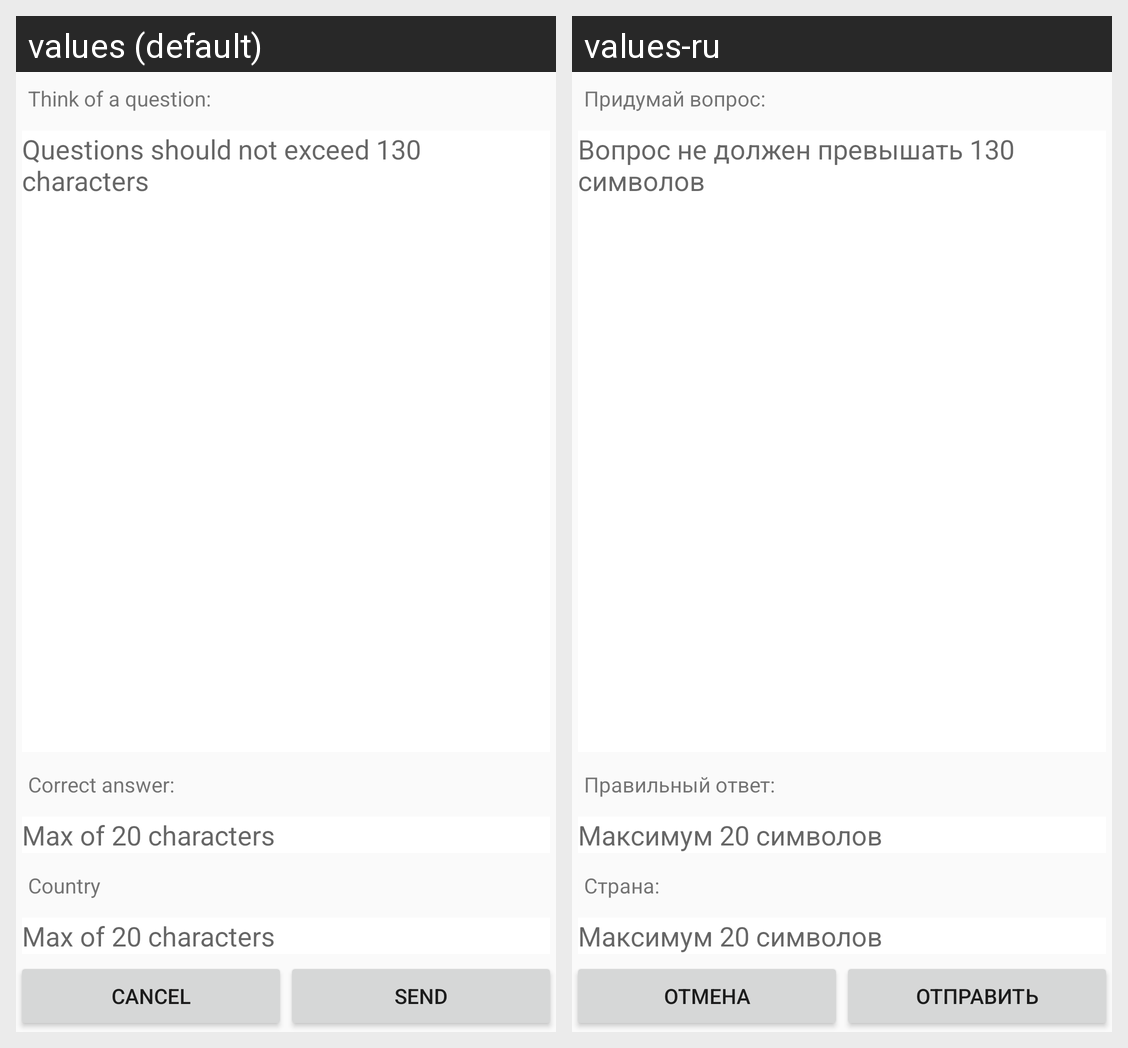

The Android screen above is rendered under two locales of the same app. Produce the string resources it draws, with the default and per-locale values.
Android screen res/layout/dialog_user_question.xml rendered under 2 locales, left to right: values (default), values-ru. Device: Nexus 5 (rendered at 1080×1920; each locale shown at half size, 540×960, under a caption strip naming it); theme AppTheme.
Strings drawn on this screen, with the default value and each locale's value (text and hints the layout hard-codes, and strings that could not be matched under every locale, appear in the picture but are not listed):

dialog_question_text
  values: Think of a question:
  values-ru: Придумай вопрос:

dialog_question_hint_text
  values: Questions should not exceed 130 characters
  values-ru: Вопрос не должен превышать 130 символов

dialog_question_answer
  values: Correct answer:
  values-ru: Правильный ответ:

dialog_question_hint_20
  values: Max of 20 characters
  values-ru: Максимум 20 символов

country
  values: Country
  values-ru: Страна:

cancel
  values: Cancel
  values-ru: Отмена

send
  values: Send
  values-ru: Отправить
